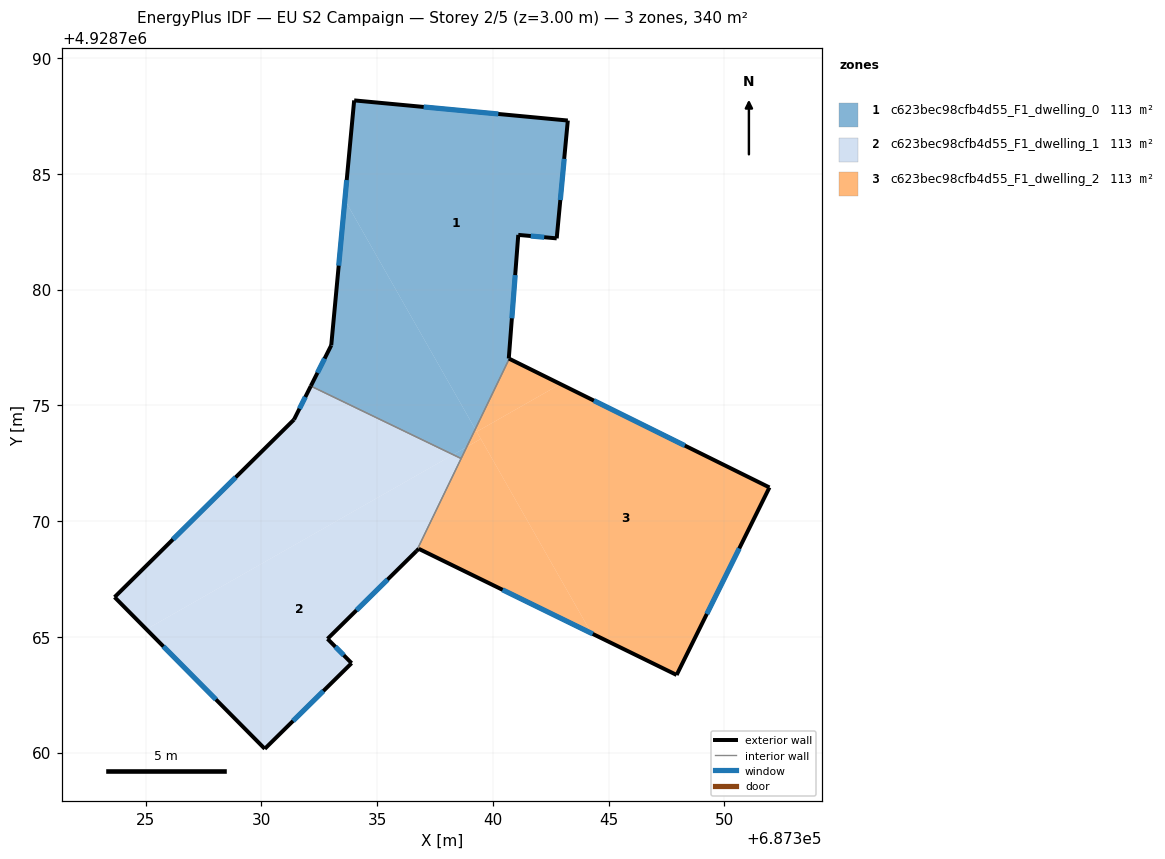
=== STOREY PLAN SPEC (per zone: floor XY polygon, exterior-wall plan segments, windows/doors) ===
zone 1: c623bec98cfb4d55_F1_dwelling_0  (113.3 m²)
  floor: (687343.24, 4928787.31) (687342.76, 4928782.22) (687341.10, 4928782.37) (687340.69, 4928777.03) (687340.71, 4928777.02) (687339.24, 4928773.98) (687333.61, 4928783.87) (687334.01, 4928788.18)
  floor: (687333.61, 4928783.87) (687339.24, 4928773.98) (687338.87, 4928773.21) (687338.28, 4928772.87) (687332.14, 4928775.84) (687333.02, 4928777.60)
  floor: (687338.87, 4928773.21) (687338.63, 4928772.71) (687338.28, 4928772.87)
  exterior wall: (687343.24, 4928787.31) – (687334.01, 4928788.18)  [9.3 m]
    window: (687340.24, 4928787.59) – (687337.01, 4928787.90)  [3.4 m²]
  exterior wall: (687342.76, 4928782.22) – (687343.24, 4928787.31)  [5.1 m]
    window: (687342.92, 4928783.87) – (687343.08, 4928785.65)  [1.9 m²]
  exterior wall: (687341.10, 4928782.37) – (687342.76, 4928782.22)  [1.7 m]
    window: (687341.64, 4928782.32) – (687342.22, 4928782.27)  [0.6 m²]
  exterior wall: (687340.69, 4928777.03) – (687341.10, 4928782.37)  [5.4 m]
    window: (687340.82, 4928778.76) – (687340.97, 4928780.63)  [2.0 m²]
  exterior wall: (687340.71, 4928777.02) – (687340.69, 4928777.03)  [0.0 m]
  exterior wall: (687333.02, 4928777.60) – (687332.14, 4928775.84)  [2.0 m]
    window: (687332.73, 4928777.03) – (687332.43, 4928776.41)  [0.7 m²]
  exterior wall: (687334.01, 4928788.18) – (687333.02, 4928777.60)  [10.6 m]
    window: (687333.69, 4928784.74) – (687333.34, 4928781.04)  [3.9 m²]
  interior walls: 2
zone 2: c623bec98cfb4d55_F1_dwelling_1  (113.3 m²)
  floor: (687338.28, 4928772.87) (687325.04, 4928765.33) (687323.66, 4928766.72) (687331.41, 4928774.39) (687332.14, 4928775.84)
  floor: (687338.63, 4928772.71) (687336.71, 4928768.71) (687332.86, 4928764.92) (687333.90, 4928763.87) (687330.15, 4928760.17) (687325.04, 4928765.33) (687338.28, 4928772.87)
  exterior wall: (687332.86, 4928764.92) – (687336.70, 4928768.71)  [5.4 m]
    window: (687334.11, 4928766.15) – (687335.45, 4928767.48)  [2.0 m²]
  exterior wall: (687333.90, 4928763.87) – (687332.86, 4928764.92)  [1.5 m]
    window: (687333.56, 4928764.21) – (687333.20, 4928764.58)  [0.5 m²]
  exterior wall: (687330.15, 4928760.17) – (687333.90, 4928763.87)  [5.3 m]
    window: (687331.37, 4928761.37) – (687332.68, 4928762.66)  [1.9 m²]
  exterior wall: (687323.66, 4928766.72) – (687330.15, 4928760.17)  [9.2 m]
    window: (687325.77, 4928764.59) – (687328.04, 4928762.30)  [3.4 m²]
  exterior wall: (687331.41, 4928774.39) – (687323.66, 4928766.72)  [10.9 m]
    window: (687328.89, 4928771.89) – (687326.18, 4928769.21)  [4.0 m²]
  exterior wall: (687332.14, 4928775.84) – (687331.41, 4928774.39)  [1.6 m]
    window: (687331.90, 4928775.37) – (687331.65, 4928774.86)  [0.6 m²]
  interior walls: 2
zone 3: c623bec98cfb4d55_F1_dwelling_2  (113.3 m²)
  floor: (687339.48, 4928773.56) (687344.26, 4928765.16) (687336.80, 4928768.81) (687336.71, 4928768.71) (687338.87, 4928773.21)
  floor: (687351.95, 4928771.46) (687347.94, 4928763.36) (687344.26, 4928765.16) (687339.31, 4928773.87) (687342.92, 4928775.92)
  floor: (687342.92, 4928775.92) (687339.31, 4928773.87) (687339.24, 4928773.98) (687340.71, 4928777.02)
  floor: (687339.24, 4928773.98) (687339.48, 4928773.56) (687338.87, 4928773.21)
  exterior wall: (687351.95, 4928771.46) – (687340.71, 4928777.02)  [12.5 m]
    window: (687348.29, 4928773.27) – (687344.37, 4928775.21)  [4.6 m²]
  exterior wall: (687347.94, 4928763.36) – (687351.95, 4928771.46)  [9.0 m]
    window: (687349.24, 4928765.99) – (687350.65, 4928768.82)  [3.3 m²]
  exterior wall: (687336.80, 4928768.81) – (687347.94, 4928763.36)  [12.4 m]
    window: (687340.42, 4928767.04) – (687344.32, 4928765.13)  [4.5 m²]
  exterior wall: (687336.80, 4928768.81) – (687336.70, 4928768.71)  [0.1 m]
  interior walls: 2

=== DERIVED (storey summary) ===
Building: EU S2 Campaign
Storey: 2 of 5  (floor level z = 3.00 m)
Storey gross floor area: 339.8 m²
Zones on this storey: 3
  - c623bec98cfb4d55_F1_dwelling_0: floor 113.3 m²; exterior wall 34.0 m (102.1 m²); 6 window(s) 12.5 m²; WWR 12.2%
  - c623bec98cfb4d55_F1_dwelling_1: floor 113.3 m²; exterior wall 33.9 m (101.7 m²); 6 window(s) 12.4 m²; WWR 12.2%
  - c623bec98cfb4d55_F1_dwelling_2: floor 113.3 m²; exterior wall 34.1 m (102.3 m²); 3 window(s) 12.5 m²; WWR 12.2%
Zone adjacency (shared interzone walls):
  - c623bec98cfb4d55_F1_dwelling_0 ↔ c623bec98cfb4d55_F1_dwelling_1
  - c623bec98cfb4d55_F1_dwelling_0 ↔ c623bec98cfb4d55_F1_dwelling_2
  - c623bec98cfb4d55_F1_dwelling_1 ↔ c623bec98cfb4d55_F1_dwelling_2